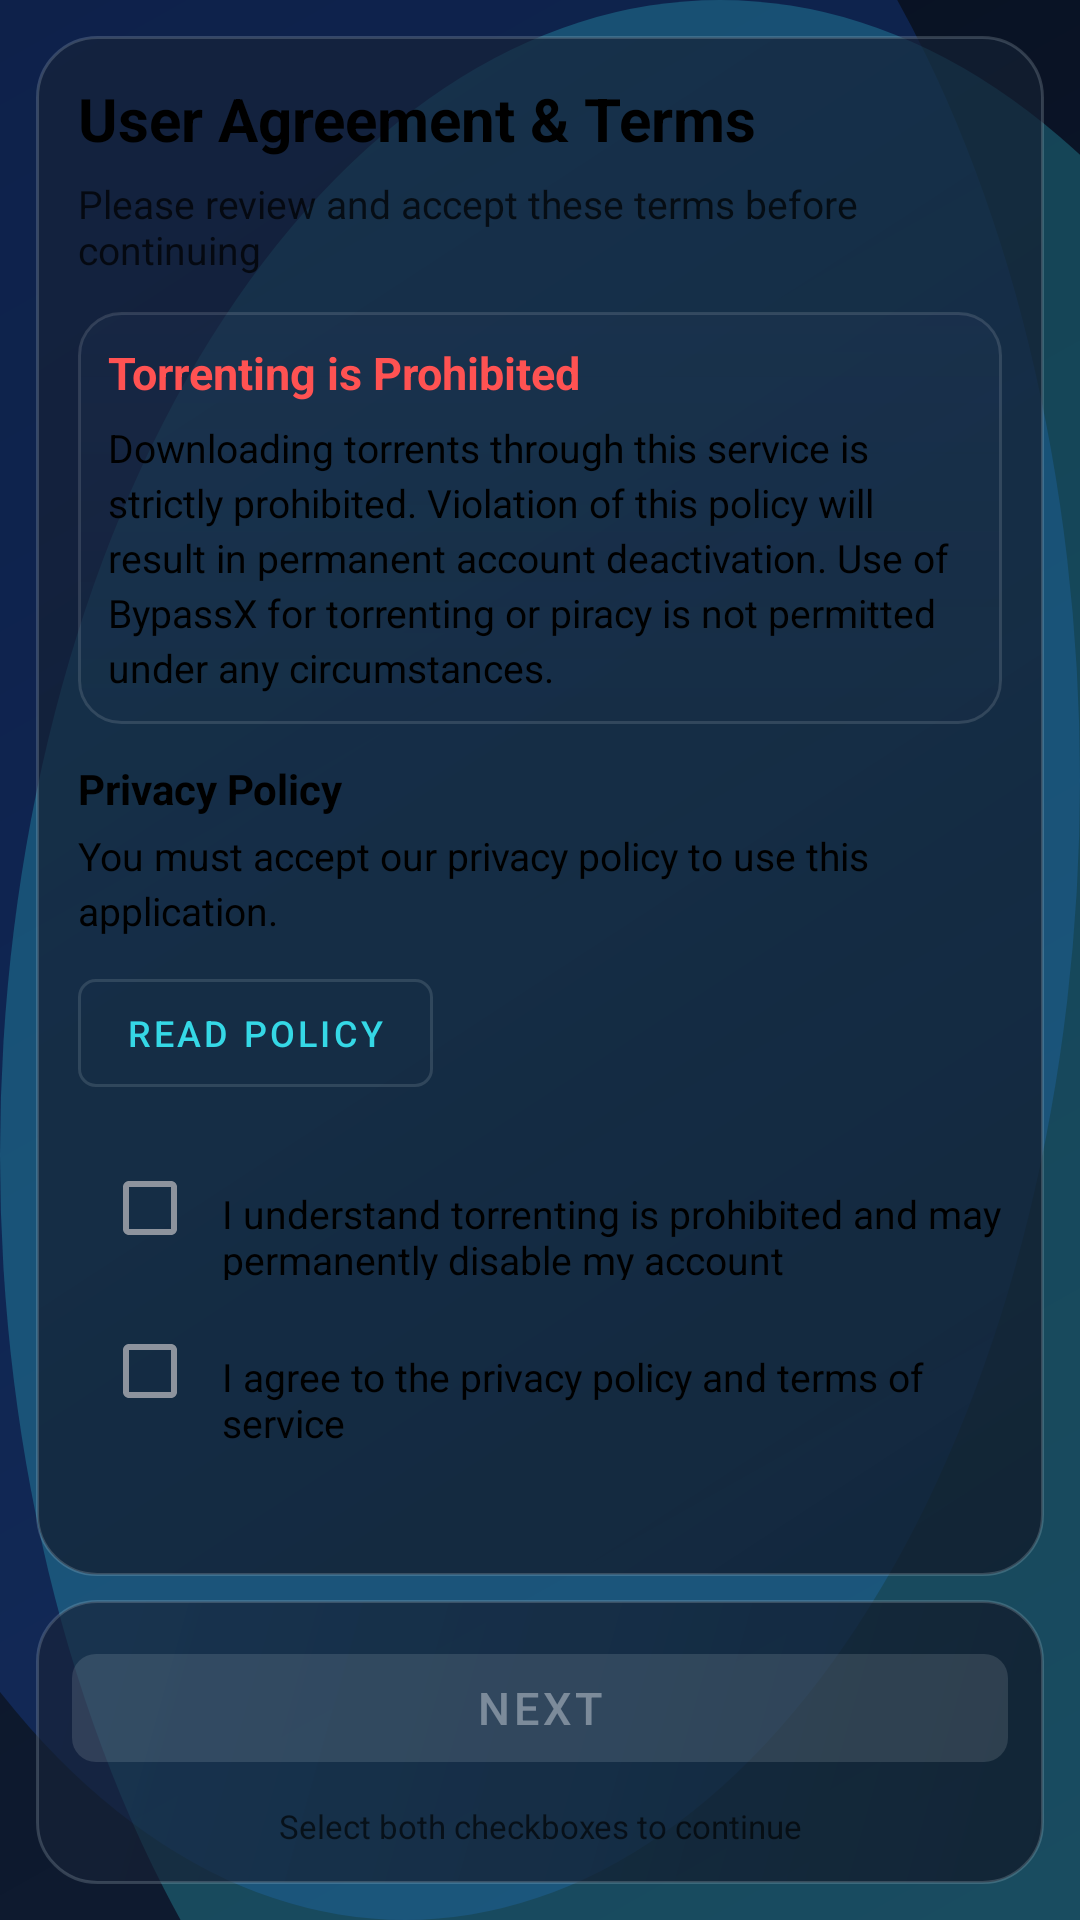

Reconstruct the res/layout file that produces this screen, plus the resources it refers to.
<!-- AndroidManifest.xml: application theme Theme.V2rayExample -->
<!-- res/layout/activity_disclaimer.xml -->
<?xml version="1.0" encoding="utf-8"?>
<androidx.constraintlayout.widget.ConstraintLayout xmlns:android="http://schemas.android.com/apk/res/android"
    xmlns:app="http://schemas.android.com/apk/res-auto"
    android:layout_width="match_parent"
    android:layout_height="match_parent"
    android:background="@drawable/bg_main_gradient"
    android:padding="12dp">

    <LinearLayout
        android:id="@+id/disclaimer_footer"
        android:layout_width="0dp"
        android:layout_height="wrap_content"
        android:orientation="vertical"
        android:background="@drawable/bg_panel_glass"
        android:padding="12dp"
        app:layout_constraintBottom_toBottomOf="parent"
        app:layout_constraintEnd_toEndOf="parent"
        app:layout_constraintStart_toStartOf="parent">

        <com.google.android.material.button.MaterialButton
            android:id="@+id/disclaimer_enter_button"
            android:layout_width="match_parent"
            android:layout_height="wrap_content"
            android:enabled="false"
            android:text="@string/disclaimer_enter_button"
            android:textSize="15sp"
            app:cornerRadius="8dp" />

        <TextView
            android:id="@+id/disclaimer_button_hint"
            android:layout_width="match_parent"
            android:layout_height="wrap_content"
            android:alpha="0.65"
            android:gravity="center"
            android:paddingTop="8dp"
            android:text="@string/disclaimer_button_hint"
            android:textColor="?attr/colorOnBackground"
            android:textSize="11sp" />
    </LinearLayout>

    <androidx.core.widget.NestedScrollView
        android:id="@+id/disclaimer_scroll"
        android:layout_width="0dp"
        android:layout_height="0dp"
        android:clipToPadding="false"
        android:fillViewport="true"
        android:paddingBottom="8dp"
        app:layout_constraintBottom_toTopOf="@id/disclaimer_footer"
        app:layout_constraintEnd_toEndOf="parent"
        app:layout_constraintStart_toStartOf="parent"
        app:layout_constraintTop_toTopOf="parent">

        <LinearLayout
            android:layout_width="match_parent"
            android:layout_height="wrap_content"
            android:background="@drawable/bg_panel_glass"
            android:orientation="vertical"
            android:padding="14dp">

            <TextView
                android:id="@+id/disclaimer_title"
                android:layout_width="match_parent"
                android:layout_height="wrap_content"
                android:text="@string/disclaimer_title"
                android:textColor="?attr/colorOnBackground"
                android:textSize="20sp"
                android:textStyle="bold" />

            <TextView
                android:id="@+id/disclaimer_subtitle"
                android:layout_width="match_parent"
                android:layout_height="wrap_content"
                android:alpha="0.72"
                android:paddingTop="6dp"
                android:text="@string/disclaimer_subtitle"
                android:textColor="?attr/colorOnBackground"
                android:textSize="13sp" />

            <LinearLayout
                android:layout_width="match_parent"
                android:layout_height="wrap_content"
                android:layout_marginTop="12dp"
                android:background="@drawable/bg_stat_chip"
                android:orientation="vertical"
                android:padding="10dp">

                <TextView
                    android:id="@+id/disclaimer_torrent_title"
                    android:layout_width="match_parent"
                    android:layout_height="wrap_content"
                    android:text="@string/disclaimer_torrent_title"
                    android:textColor="@color/torrent_highlight_color"
                    android:textSize="15sp"
                    android:textStyle="bold" />

                <TextView
                    android:id="@+id/disclaimer_torrent_message"
                    android:layout_width="match_parent"
                    android:layout_height="wrap_content"
                    android:layout_marginTop="6dp"
                    android:lineSpacingExtra="3dp"
                    android:text="@string/disclaimer_torrent_message"
                    android:textColor="?attr/colorOnBackground"
                    android:textSize="13sp" />
            </LinearLayout>

            <TextView
                android:id="@+id/disclaimer_privacy_title"
                android:layout_width="match_parent"
                android:layout_height="wrap_content"
                android:layout_marginTop="12dp"
                android:text="@string/disclaimer_privacy_title"
                android:textColor="?attr/colorOnBackground"
                android:textSize="14sp"
                android:textStyle="bold" />

            <TextView
                android:id="@+id/disclaimer_privacy_message"
                android:layout_width="match_parent"
                android:layout_height="wrap_content"
                android:layout_marginTop="4dp"
                android:lineSpacingExtra="3dp"
                android:text="@string/disclaimer_privacy_message"
                android:textColor="?attr/colorOnBackground"
                android:textSize="13sp" />

            <com.google.android.material.button.MaterialButton
                android:id="@+id/disclaimer_privacy_link_button"
                style="@style/Widget.MaterialComponents.Button.OutlinedButton"
                android:layout_width="wrap_content"
                android:layout_height="wrap_content"
                android:layout_marginTop="8dp"
                android:text="@string/disclaimer_privacy_link"
                android:textSize="12sp"
                app:cornerRadius="6dp" />

            <LinearLayout
                android:layout_width="match_parent"
                android:layout_height="wrap_content"
                android:layout_marginTop="12dp"
                android:orientation="horizontal">

                <com.google.android.material.checkbox.MaterialCheckBox
                    android:id="@+id/disclaimer_agree_torrent_checkbox"
                    android:layout_width="wrap_content"
                    android:layout_height="wrap_content"
                    android:layout_marginTop="-2dp" />

                <TextView
                    android:layout_width="0dp"
                    android:layout_height="wrap_content"
                    android:layout_weight="1"
                    android:text="@string/disclaimer_agree_torrent"
                    android:textColor="?attr/colorOnBackground"
                    android:textSize="13sp" />
            </LinearLayout>

            <LinearLayout
                android:layout_width="match_parent"
                android:layout_height="wrap_content"
                android:layout_marginTop="8dp"
                android:orientation="horizontal">

                <com.google.android.material.checkbox.MaterialCheckBox
                    android:id="@+id/disclaimer_agree_privacy_checkbox"
                    android:layout_width="wrap_content"
                    android:layout_height="wrap_content"
                    android:layout_marginTop="-2dp" />

                <TextView
                    android:layout_width="0dp"
                    android:layout_height="wrap_content"
                    android:layout_weight="1"
                    android:text="@string/disclaimer_agree_privacy"
                    android:textColor="?attr/colorOnBackground"
                    android:textSize="13sp" />
            </LinearLayout>
        </LinearLayout>
    </androidx.core.widget.NestedScrollView>

</androidx.constraintlayout.widget.ConstraintLayout>
<!-- resources referenced by this layout -->
<resources>
  <color name="torrent_highlight_color">#FF5252</color>
  <!-- drawable bg_panel_glass (drawable) -->
  <?xml version="1.0" encoding="utf-8"?>
  <shape xmlns:android="http://schemas.android.com/apk/res/android" android:shape="rectangle">
      <corners android:radius="20dp" />
      <gradient
          android:angle="135"
          android:startColor="@color/panel_dark"
          android:endColor="@color/panel_dark_soft" />
      <stroke
          android:width="1dp"
          android:color="@color/panel_stroke" />
  </shape>
  <!-- drawable bg_stat_chip (drawable) -->
  <?xml version="1.0" encoding="utf-8"?>
  <shape xmlns:android="http://schemas.android.com/apk/res/android" android:shape="rectangle">
      <corners android:radius="14dp" />
      <gradient
          android:angle="90"
          android:startColor="#28192D46"
          android:endColor="#38233858" />
      <stroke
          android:width="1dp"
          android:color="@color/overlay_light" />
  </shape>
  <string name="disclaimer_agree_privacy">I agree to the privacy policy and terms of service</string>
  <string name="disclaimer_agree_torrent">I understand torrenting is prohibited and may permanently disable my account</string>
  <string name="disclaimer_button_hint">Select both checkboxes to continue</string>
  <string name="disclaimer_enter_button">Next</string>
  <string name="disclaimer_privacy_link">Read Policy</string>
  <string name="disclaimer_privacy_message">You must accept our privacy policy to use this application.</string>
  <string name="disclaimer_privacy_title">Privacy Policy</string>
  <string name="disclaimer_subtitle">Please review and accept these terms before continuing</string>
  <string name="disclaimer_title">User Agreement &amp; Terms</string>
  <string name="disclaimer_torrent_message">Downloading torrents through this service is strictly prohibited. Violation of this policy will result in permanent account deactivation. Use of BypassX for torrenting or piracy is not permitted under any circumstances.</string>
  <string name="disclaimer_torrent_title">Torrenting is Prohibited</string>
  <style name="Theme.V2rayExample" parent="Theme.MaterialComponents.DayNight.NoActionBar">
          <item name="colorPrimary">@color/accent_cyan</item>
          <item name="colorPrimaryVariant">@color/card_selected_background</item>
          <item name="colorOnPrimary">@color/text_primary</item>
          <item name="colorSurface">@color/card_background</item>
          <item name="colorOnSurface">@color/text_primary</item>
          <item name="android:statusBarColor">@color/screen_background</item>
          <item name="android:navigationBarColor">@color/screen_background</item>
          <item name="android:windowBackground">@color/screen_background</item>
      </style>
  <color name="glow_blue">#30266DFF</color>
  <color name="glow_teal">#4035D8E6</color>
  <color name="panel_dark">#BF0F1828</color>
  <color name="panel_dark_soft">#A6162238</color>
  <color name="panel_stroke">#2CE5F9FF</color>
  <color name="overlay_light">#1FFFFFFF</color>
  <color name="accent_cyan">#35D8E6</color>
  <color name="card_selected_background">#192842</color>
  <color name="text_primary">#F7FBFF</color>
  <color name="card_background">#111A2B</color>
  <color name="screen_background">#090F1C</color>
</resources>
